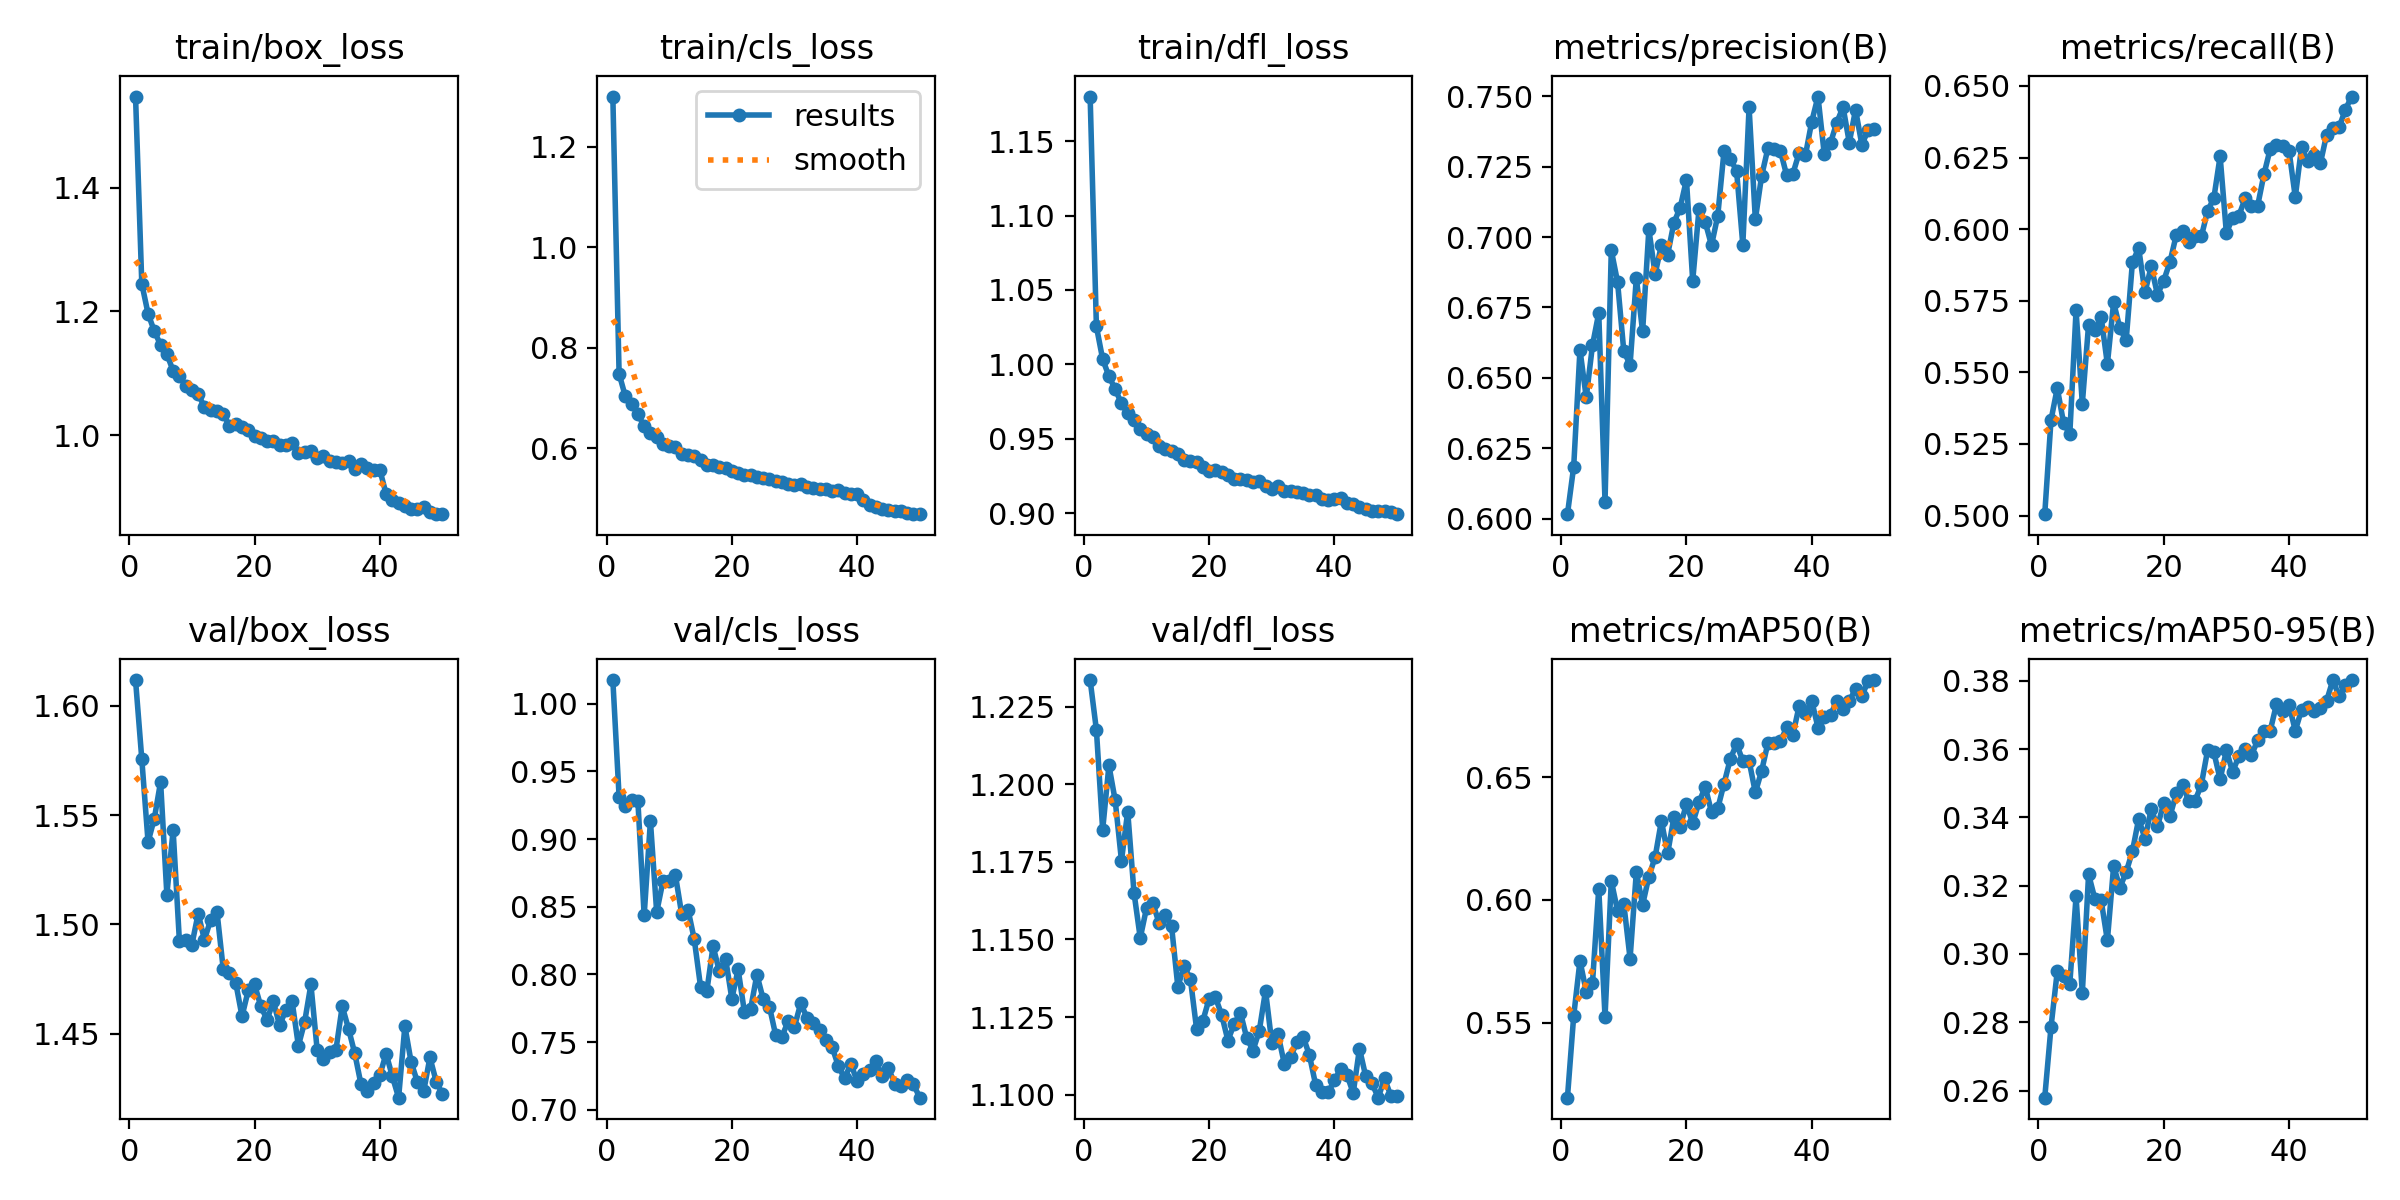

Values plotted in this chart, from the file beside it:
epoch, time, train/box_loss, train/cls_loss, train/dfl_loss, metrics/precision(B), metrics/recall(B), metrics/mAP50(B), metrics/mAP50-95(B), val/box_loss, val/cls_loss, val/dfl_loss, lr/pg0, lr/pg1, lr/pg2
1, 121, 1.547, 1.3, 1.18, 0.6016, 0.5005, 0.5193, 0.2579, 1.612, 1.017, 1.234, 0.000415, 0.000415, 0.000415
2, 228.4, 1.245, 0.7482, 1.025, 0.6185, 0.5333, 0.5527, 0.2786, 1.575, 0.9311, 1.217, 0.0008152, 0.0008152, 0.0008152
3, 335.1, 1.196, 0.7032, 1.004, 0.66, 0.5445, 0.5752, 0.2949, 1.538, 0.9243, 1.185, 0.001199, 0.001199, 0.001199
4, 441.6, 1.168, 0.6872, 0.9921, 0.643, 0.5324, 0.5626, 0.2936, 1.548, 0.9289, 1.206, 0.001176, 0.001176, 0.001176
5, 548.8, 1.146, 0.6685, 0.9834, 0.6616, 0.5284, 0.5662, 0.2913, 1.565, 0.928, 1.195, 0.001151, 0.001151, 0.001151
6, 657.5, 1.131, 0.6434, 0.9738, 0.673, 0.5716, 0.6047, 0.3168, 1.514, 0.8436, 1.175, 0.001126, 0.001126, 0.001126
7, 762, 1.104, 0.6311, 0.9671, 0.606, 0.5391, 0.5523, 0.2886, 1.543, 0.9133, 1.191, 0.001102, 0.001102, 0.001102
8, 866.3, 1.096, 0.6228, 0.9628, 0.6953, 0.5667, 0.6078, 0.3233, 1.493, 0.846, 1.165, 0.001077, 0.001077, 0.001077
9, 970.6, 1.08, 0.6095, 0.9568, 0.6841, 0.5649, 0.5956, 0.3162, 1.493, 0.8689, 1.15, 0.001052, 0.001052, 0.001052
10, 1079, 1.073, 0.6051, 0.9535, 0.6594, 0.5694, 0.5984, 0.3158, 1.491, 0.869, 1.16, 0.001027, 0.001027, 0.001027
11, 1189, 1.066, 0.6017, 0.9512, 0.6547, 0.5529, 0.5761, 0.304, 1.505, 0.8731, 1.162, 0.001002, 0.001002, 0.001002
12, 1293, 1.045, 0.5881, 0.9455, 0.6855, 0.5744, 0.6115, 0.3257, 1.493, 0.8443, 1.155, 0.0009778, 0.0009778, 0.0009778
13, 1397, 1.041, 0.5864, 0.9431, 0.6664, 0.5653, 0.598, 0.3195, 1.502, 0.848, 1.158, 0.000953, 0.000953, 0.000953
14, 1500, 1.039, 0.5841, 0.9422, 0.7027, 0.5612, 0.6096, 0.324, 1.506, 0.8259, 1.154, 0.0009283, 0.0009283, 0.0009283
15, 1605, 1.035, 0.5773, 0.9398, 0.6868, 0.5885, 0.6175, 0.3301, 1.48, 0.7911, 1.135, 0.0009035, 0.0009035, 0.0009035
16, 1708, 1.014, 0.5665, 0.9358, 0.6971, 0.5933, 0.6322, 0.3396, 1.478, 0.7875, 1.141, 0.0008787, 0.0008787, 0.0008787
17, 1812, 1.017, 0.5668, 0.9354, 0.6938, 0.5779, 0.619, 0.3338, 1.473, 0.8209, 1.137, 0.000854, 0.000854, 0.000854
18, 1917, 1.013, 0.5626, 0.9342, 0.7051, 0.587, 0.6337, 0.3424, 1.458, 0.8024, 1.121, 0.0008293, 0.0008293, 0.0008293
19, 2022, 1.009, 0.56, 0.9313, 0.7105, 0.5771, 0.6299, 0.3374, 1.47, 0.8117, 1.124, 0.0008045, 0.0008045, 0.0008045
20, 2125, 0.999, 0.5541, 0.9286, 0.7204, 0.582, 0.6392, 0.3441, 1.473, 0.782, 1.131, 0.0007797, 0.0007797, 0.0007797
21, 2230, 0.9955, 0.5508, 0.929, 0.6845, 0.5886, 0.6313, 0.3403, 1.463, 0.8038, 1.131, 0.000755, 0.000755, 0.000755
22, 2337, 0.9907, 0.5477, 0.9278, 0.7098, 0.598, 0.6398, 0.347, 1.456, 0.7725, 1.126, 0.0007302, 0.0007302, 0.0007302
23, 2442, 0.9899, 0.5462, 0.9258, 0.7053, 0.5994, 0.6462, 0.3494, 1.465, 0.7745, 1.117, 0.0007055, 0.0007055, 0.0007055
24, 2550, 0.9846, 0.5419, 0.9229, 0.6971, 0.5954, 0.6359, 0.3448, 1.454, 0.7999, 1.123, 0.0006808, 0.0006808, 0.0006808
25, 2656, 0.984, 0.5407, 0.9229, 0.7076, 0.5977, 0.6374, 0.3449, 1.461, 0.7818, 1.126, 0.000656, 0.000656, 0.000656
26, 2763, 0.9869, 0.5385, 0.9227, 0.7306, 0.5975, 0.6474, 0.3495, 1.465, 0.7762, 1.118, 0.0006312, 0.0006312, 0.0006312
27, 2871, 0.9708, 0.534, 0.9207, 0.7276, 0.6063, 0.6575, 0.3596, 1.445, 0.7552, 1.114, 0.0006065, 0.0006065, 0.0006065
28, 2980, 0.9732, 0.5328, 0.9215, 0.7236, 0.6109, 0.6636, 0.359, 1.456, 0.7541, 1.12, 0.0005818, 0.0005818, 0.0005818
29, 3088, 0.9735, 0.5297, 0.9181, 0.6973, 0.6254, 0.6567, 0.3511, 1.473, 0.7656, 1.133, 0.000557, 0.000557, 0.000557
30, 3192, 0.963, 0.5264, 0.9165, 0.746, 0.5986, 0.6567, 0.3596, 1.443, 0.7615, 1.117, 0.0005322, 0.0005322, 0.0005322
31, 3296, 0.9665, 0.5292, 0.9182, 0.7062, 0.604, 0.6439, 0.3533, 1.438, 0.7787, 1.119, 0.0005075, 0.0005075, 0.0005075
32, 3401, 0.9577, 0.5229, 0.9152, 0.7217, 0.6047, 0.6526, 0.358, 1.442, 0.768, 1.11, 0.0004827, 0.0004827, 0.0004827
33, 3504, 0.9564, 0.5212, 0.915, 0.7315, 0.6108, 0.6639, 0.36, 1.443, 0.7645, 1.112, 0.000458, 0.000458, 0.000458
34, 3611, 0.9545, 0.5187, 0.9141, 0.7312, 0.6082, 0.664, 0.3583, 1.463, 0.7587, 1.117, 0.0004332, 0.0004332, 0.0004332
35, 3719, 0.9586, 0.5195, 0.9135, 0.7306, 0.6082, 0.6647, 0.3625, 1.452, 0.7518, 1.119, 0.0004085, 0.0004085, 0.0004085
36, 3823, 0.9445, 0.5153, 0.9123, 0.7219, 0.6192, 0.6704, 0.3652, 1.441, 0.7466, 1.113, 0.0003837, 0.0003837, 0.0003837
37, 3928, 0.9534, 0.5175, 0.912, 0.7225, 0.628, 0.6675, 0.3654, 1.427, 0.7324, 1.103, 0.000359, 0.000359, 0.000359
38, 4034, 0.9461, 0.5109, 0.9097, 0.73, 0.6293, 0.6793, 0.3732, 1.424, 0.7233, 1.101, 0.0003343, 0.0003343, 0.0003343
39, 4142, 0.9436, 0.5085, 0.9091, 0.7291, 0.6291, 0.6764, 0.3711, 1.428, 0.7341, 1.101, 0.0003095, 0.0003095, 0.0003095
40, 4247, 0.9439, 0.508, 0.9094, 0.7409, 0.6274, 0.6813, 0.373, 1.431, 0.7211, 1.105, 0.0002848, 0.0002848, 0.0002848
41, 4345, 0.905, 0.4971, 0.9101, 0.7499, 0.6112, 0.6703, 0.3654, 1.441, 0.7268, 1.108, 0.00026, 0.00026, 0.00026
42, 4438, 0.8957, 0.4865, 0.907, 0.7295, 0.6286, 0.6746, 0.3715, 1.431, 0.7293, 1.106, 0.0002352, 0.0002352, 0.0002352
43, 4533, 0.8902, 0.4828, 0.9061, 0.7334, 0.6239, 0.6754, 0.3724, 1.421, 0.7362, 1.101, 0.0002105, 0.0002105, 0.0002105
44, 4626, 0.886, 0.4799, 0.9043, 0.7406, 0.626, 0.6812, 0.3711, 1.454, 0.7251, 1.115, 0.0001857, 0.0001857, 0.0001857
45, 4718, 0.8808, 0.4767, 0.9028, 0.7462, 0.6229, 0.678, 0.372, 1.437, 0.7307, 1.106, 0.000161, 0.000161, 0.000161
46, 4810, 0.8805, 0.4753, 0.9013, 0.7336, 0.633, 0.6813, 0.3741, 1.428, 0.7195, 1.104, 0.0001363, 0.0001363, 0.0001363
47, 4903, 0.8832, 0.4749, 0.9018, 0.7452, 0.6353, 0.6859, 0.3802, 1.424, 0.718, 1.099, 0.0001115, 0.0001115, 0.0001115
48, 4995, 0.8758, 0.4717, 0.9013, 0.7328, 0.6356, 0.6831, 0.3754, 1.439, 0.722, 1.105, 8.675e-05, 8.675e-05, 8.675e-05
49, 5087, 0.8722, 0.4694, 0.9006, 0.7379, 0.6418, 0.6893, 0.3787, 1.428, 0.7188, 1.1, 6.2e-05, 6.2e-05, 6.2e-05
50, 5180, 0.8721, 0.4688, 0.8994, 0.7385, 0.6463, 0.6897, 0.3802, 1.422, 0.709, 1.1, 3.725e-05, 3.725e-05, 3.725e-05
